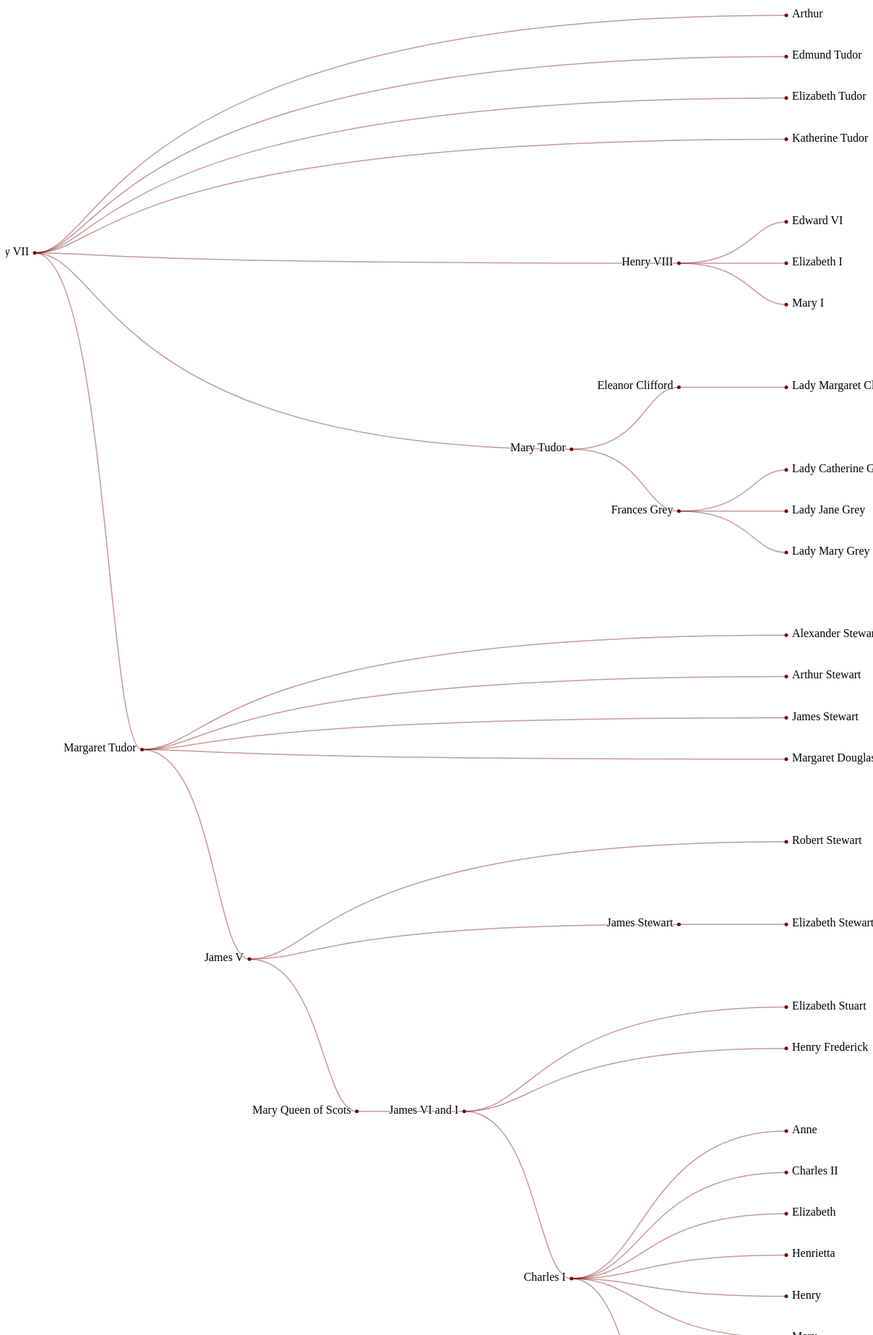
D3 v4 page, settled after 480 driven frames (8 s of simulated time); the page loaded 1 data file(s).


// ── script.js
var svg = d3.select("svg"),
    // + is kind of like parseInt, changes a string to a number
    width = +svg.attr("width"),
    height = +svg.attr("height"),
    g = svg.append("g").attr("transform", "translate(40,0)");

var cluster = d3.cluster()
    .size([height, width - 160]);

var stratify = d3.stratify()
    .parentId(function(d) { return d.id.substring(0, d.id.lastIndexOf(".")); });

d3.csv("monarchs.csv", function(error, data) {
  if (error) throw error;

  var root = stratify(data)
      .sort(function(a, b) { return (a.height - b.height) || a.id.localeCompare(b.id); });

  cluster(root);

  var link = g.selectAll(".link")
      .data(root.descendants().slice(1))
    .enter().append("path")
      .attr("class", "link")
      .attr("d", function(d) {
        return "M" + d.y + "," + d.x
            + "C" + (d.parent.y + 100) + "," + d.x
            + " " + (d.parent.y + 100) + "," + d.parent.x
            + " " + d.parent.y + "," + d.parent.x;
      });

  var node = g.selectAll(".node")
      .data(root.descendants())
    .enter().append("g")
      .attr("class", function(d) { return "node" + (d.children ? " node--internal" : " node--leaf"); })
      .attr("transform", function(d) { return "translate(" + d.y + "," + d.x + ")"; })

  node.append("circle")
      .attr("r", 2.5);

  node.append("text")
      .attr("dy", 3)
      .attr("x", function(d) { return d.children ? -8 : 8; })
      .style("text-anchor", function(d) { return d.children ? "end" : "start"; })
      .text(function(d) { return d.id.substring(d.id.lastIndexOf(".") + 1); });
});


### data: monarchs.csv
id, value
Henry VII, 
Henry VII.Arthur, 
Henry VII.Margaret Tudor, 
Henry VII.Margaret Tudor.James Stewart, 
Henry VII.Margaret Tudor.Arthur Stewart, 
Henry VII.Margaret Tudor.James V, 
Henry VII.Margaret Tudor.James V.Robert …, 
Henry VII.Margaret Tudor.James V.James S…, 
Henry VII.Margaret Tudor.James V.James S…, 
Henry VII.Margaret Tudor.James V.Mary Qu…, 
Henry VII.Margaret Tudor.James V.Mary Qu…, 
Henry VII.Margaret Tudor.James V.Mary Qu…, 
Henry VII.Margaret Tudor.James V.Mary Qu…, 
Henry VII.Margaret Tudor.James V.Mary Qu…, 
Henry VII.Margaret Tudor.James V.Mary Qu…, 
Henry VII.Margaret Tudor.James V.Mary Qu…, 
Henry VII.Margaret Tudor.James V.Mary Qu…, 
Henry VII.Margaret Tudor.James V.Mary Qu…, 
Henry VII.Margaret Tudor.James V.Mary Qu…, 
Henry VII.Margaret Tudor.James V.Mary Qu…, 
Henry VII.Margaret Tudor.James V.Mary Qu…, 
Henry VII.Margaret Tudor.James V.Mary Qu…, 
Henry VII.Margaret Tudor.James V.Mary Qu…, 
Henry VII.Margaret Tudor.James V.Mary Qu…, 
Henry VII.Margaret Tudor.James V.Mary Qu…, 
Henry VII.Margaret Tudor.James V.Mary Qu…, 
Henry VII.Margaret Tudor.James V.Mary Qu…, 
Henry VII.Margaret Tudor.James V.Mary Qu…, 
Henry VII.Margaret Tudor.Alexander Stewa…, 
Henry VII.Margaret Tudor.Margaret Dougla…, 
Henry VII.Henry VIII, 
Henry VII.Henry VIII.Mary I, 
Henry VII.Henry VIII.Elizabeth I, 
Henry VII.Henry VIII.Edward VI, 
Henry VII.Elizabeth Tudor, 
Henry VII.Mary Tudor, 
Henry VII.Mary Tudor.Frances Grey, 
Henry VII.Mary Tudor.Frances Grey.Lady J…, 
Henry VII.Mary Tudor.Frances Grey.Lady C…, 
Henry VII.Mary Tudor.Frances Grey.Lady M…, 
Henry VII.Mary Tudor.Eleanor Clifford, 
Henry VII.Mary Tudor.Eleanor Clifford.La…, 
Henry VII.Edmund Tudor, 
Henry VII.Katherine Tudor